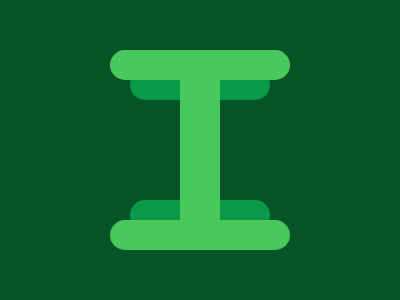

Give the HTML and CSS whose rendering is this image.

<div>
  <div class="so sone"></div>
  <div class="so stwo"></div>
  <div class="bo one"></div>
  <div class="bo two"></div>
  <div class="rect"></div>
</div>
<style>
  body {
    background: #085328;
  }
  .so {
    position: absolute;
    left: 130px;
    width: 140px;
    height: 30px;
    border-radius: 50px;
    background: #0a9949;
  }
  .sone {
    top: 70px;
  }
  .stwo {
    bottom: 70px;
  }
  .bo {
    position: absolute;
    left: 110px;
    width: 180px;
    height: 30px;
    border-radius: 50px;
    background: #49c85b;
  }
  .one {
    top: 50px;
  }
  .two {
    bottom: 50px;
  }
  .rect {
    position: absolute;
    top: 50px;
    left: 180px;
    width: 40px;
    height: 170px;
    background: #49c85b;
  }
</style>
